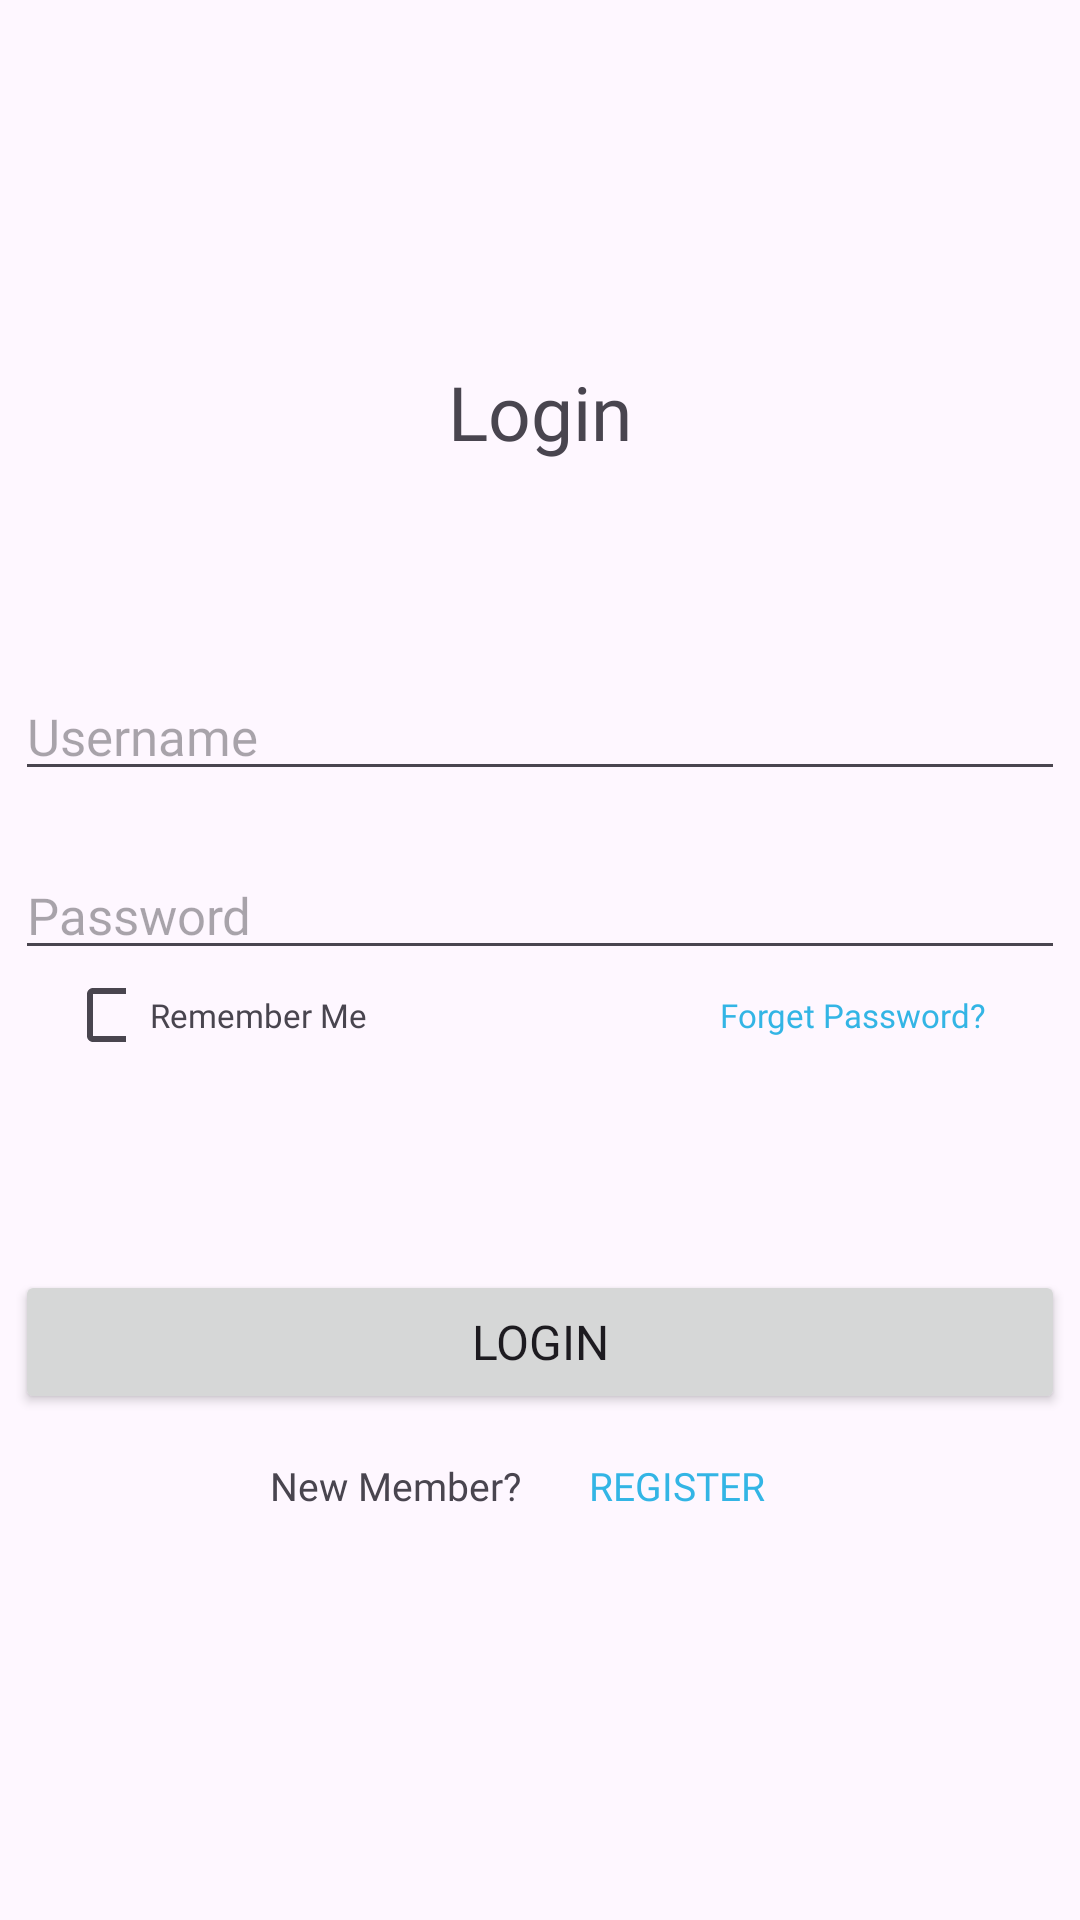

Produce the Android XML layout that renders to this screen, including the resource entries it uses.
<!-- AndroidManifest.xml: application theme Theme.TugasP7PPPB1.WithActionBar -->
<!-- res/layout/fragment_login.xml -->
<?xml version="1.0" encoding="utf-8"?>
<LinearLayout
    xmlns:android="http://schemas.android.com/apk/res/android"
    xmlns:app="http://schemas.android.com/apk/res-auto"
    xmlns:tools="http://schemas.android.com/tools"
    android:id="@+id/main"
    android:layout_width="match_parent"
    android:layout_height="match_parent"
    android:orientation="vertical"
    tools:context=".MainActivity"
    android:gravity="center">

    <TextView
        android:id="@+id/txt_login"
        android:layout_width="match_parent"
        android:layout_height="wrap_content"
        android:textSize="25sp"
        android:textAlignment="center"
        android:fontFamily="@font/poppins_regular"
        android:text="Login"/>

    <EditText
        android:id="@+id/edt_username"
        android:layout_width="350dp"
        android:layout_height="wrap_content"
        android:autofillHints="no"
        android:hint="Username"
        android:textSize="17sp"
        android:fontFamily="@font/poppins_regular"
        android:inputType="textPersonName"
        android:layout_marginTop="70dp"/>

    <EditText
        android:id="@+id/edt_password"
        android:layout_width="350dp"
        android:layout_height="wrap_content"
        android:autofillHints="no"
        android:hint="Password"
        android:textSize="17sp"
        android:fontFamily="@font/poppins_regular"
        android:inputType="textPassword"
        android:layout_marginTop="20dp"/>

    <LinearLayout
        android:layout_width="350dp"
        android:layout_height="30dp"
        android:orientation="horizontal"
        android:gravity="center">

        <CheckBox
            android:id="@+id/chk_agree"
            android:layout_width="20dp"
            android:layout_height="wrap_content"
            android:layout_marginEnd="8dp" />

        <TextView
            android:id="@+id/txt_remember"
            android:layout_width="180dp"
            android:layout_height="wrap_content"
            android:text="Remember Me"
            android:textSize="11sp"
            android:fontFamily="@font/poppins_regular"
            android:layout_marginEnd="4dp" />

        <TextView
            android:id="@+id/txt_forgot_password"
            android:layout_width="100dp"
            android:layout_height="wrap_content"
            android:text="Forget Password?"
            android:textAlignment="center"
            android:textColor="@android:color/holo_blue_light"
            android:textSize="11sp"
            android:fontFamily="@font/poppins_regular"
            android:layout_marginEnd="4dp" />

    </LinearLayout>

    <Button
        android:id="@+id/btn_login"
        android:layout_width="350dp"
        android:layout_height="wrap_content"
        android:layout_marginTop="70dp"
        android:textSize="16sp"
        android:fontFamily="@font/poppins_regular"
        android:text="Login" />

    <LinearLayout
        android:layout_width="match_parent"
        android:layout_height="wrap_content"
        android:orientation="horizontal"
        android:gravity="center">

        <TextView
            android:id="@+id/txt_new_member"
            android:layout_width="wrap_content"
            android:layout_height="wrap_content"
            android:text="New Member?"
            android:textSize="13sp"
            android:fontFamily="@font/poppins_regular"
            android:textAlignment="center"/>

        <Button
            android:id="@+id/btn_register"
            android:layout_width="wrap_content"
            android:layout_height="wrap_content"
            android:textSize="13sp"
            android:fontFamily="@font/poppins_regular"
            android:text="Register"
            android:background="?android:attr/selectableItemBackground"
            android:textColor="@android:color/holo_blue_light"
            android:layout_marginStart="8dp"/>

    </LinearLayout>

</LinearLayout>
<!-- resources referenced by this layout -->
<resources>
  <style name="Theme.TugasP7PPPB1.WithActionBar" parent="Base.Theme.TugasP7PPPB1.WithActionBar" />
  <style name="Base.Theme.TugasP7PPPB1.WithActionBar" parent="Theme.Material3.DayNight">
          
          
      </style>
</resources>
